Run: headless pygame with SDL's dummy video driver; simulated clock (each Clock.tick advances the game by its frame time, no real sleeping); random seed 0; keys injected as events and as key.get_pressed() state; mouse plan: one left click at the window centre at the start of phase 2, then a move to the lower-right quarter at the start of phase 3.
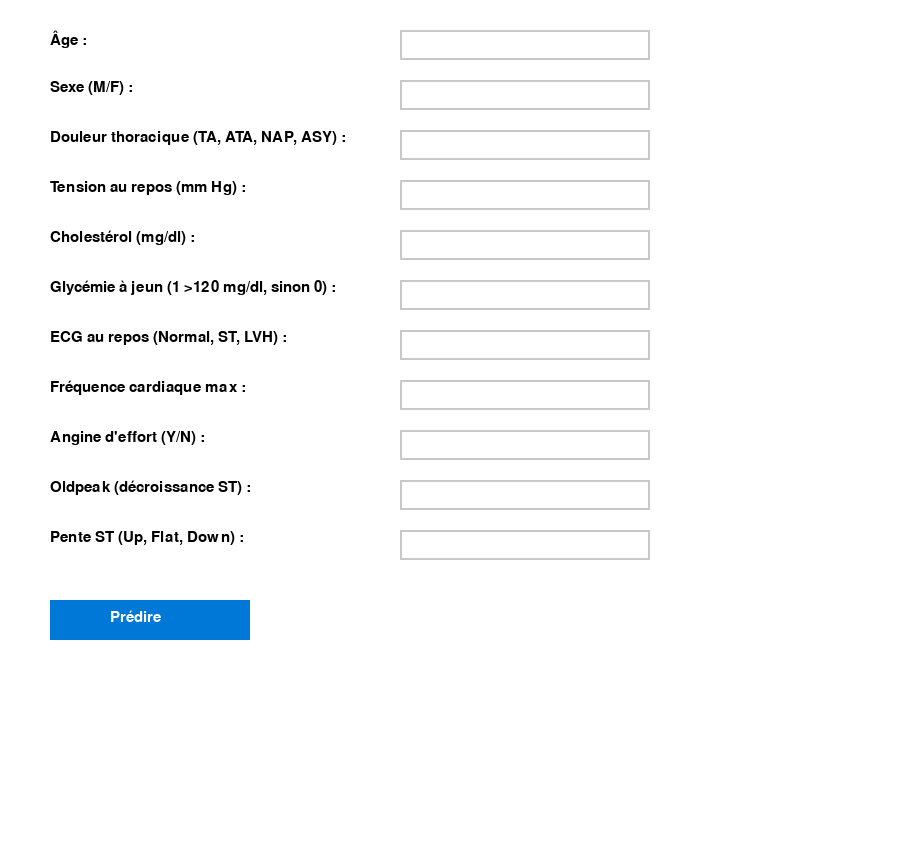
Frame 1 of 4 · flips 1–60 · no input
Frame 2 of 4 · flips 61–180 · clicked the window centre · tapped SPACE, RETURN · held RIGHT (→), D · screen unchanged from frame 1, image omitted
Frame 3 of 4 · flips 181–300 · moved the mouse to the lower-right quarter · held DOWN (↓), S · screen unchanged from frame 2, image omitted
Frame 4 of 4 · flips 301–420 · held LEFT (←), A, UP (↑), W · screen unchanged from frame 3, image omitted

The pygame program that drew these frames:


import pygame
import random

# Initialisation de Pygame
pygame.init()
pygame.font.init()

# Dimensions de la fenêtre
WIDTH, HEIGHT = 900, 850
screen = pygame.display.set_mode((WIDTH, HEIGHT))
pygame.display.set_caption("Prédiction Maladie Cardiaque")

FONT = pygame.font.SysFont('Arial', 22)
BIG_FONT = pygame.font.SysFont('Arial', 28)

# Couleurs
WHITE = (255, 255, 255)
GRAY = (200, 200, 200)
BLACK = (0, 0, 0)
BLUE = (0, 120, 215)
RED = (200, 0, 0)

# Champs requis (avec noms + descriptions formatés)
fields = {
    "age": "Âge",
    "sex": "Sexe (M/F)",
    "chestpaintype": "Douleur thoracique (TA, ATA, NAP, ASY)",
    "restingbp": "Tension au repos (mm Hg)",
    "cholesterol": "Cholestérol (mg/dl)",
    "fastingbs": "Glycémie à jeun (1 >120 mg/dl, sinon 0)",
    "restingecg": "ECG au repos (Normal, ST, LVH)",
    "maxhr": "Fréquence cardiaque max",
    "exerciseangina": "Angine d'effort (Y/N)",
    "oldpeak": "Oldpeak (décroissance ST)",
    "st_slop": "Pente ST (Up, Flat, Down)"
}

inputs = {key: '' for key in fields}
active_field = None
result_text = ""

def draw_text(surface, text, pos, font, color=BLACK):
    label = font.render(text, True, color)
    surface.blit(label, pos)

def predict_dummy_model(data):
    prediction_knn = random.choice([0, 1])
    prediction_xgb = random.choice([0, 1])
    return prediction_knn, prediction_xgb

def main():
    global active_field, result_text

    running = True
    clock = pygame.time.Clock()

    while running:
        screen.fill(WHITE)

        # Afficher les champs
        y_offset = 30
        for key, label in fields.items():
            draw_text(screen, f"{label} :", (50, y_offset), FONT)
            pygame.draw.rect(screen, BLUE if active_field == key else GRAY, (400, y_offset, 250, 30), 2)
            draw_text(screen, inputs[key], (410, y_offset + 5), FONT)
            y_offset += 50

        # Bouton prédiction
        pygame.draw.rect(screen, BLUE, (50, y_offset + 20, 200, 40))
        draw_text(screen, "Prédire", (110, y_offset + 30), FONT, WHITE)

        # Résultat
        draw_text(screen, result_text, (300, y_offset + 30), BIG_FONT, RED)

        for event in pygame.event.get():
            if event.type == pygame.QUIT:
                running = False

            elif event.type == pygame.MOUSEBUTTONDOWN:
                mx, my = event.pos
                y_check = 30
                active_field = None
                for key in fields:
                    if 400 <= mx <= 650 and y_check <= my <= y_check + 30:
                        active_field = key
                        break
                    y_check += 50
                if 50 <= mx <= 250 and y_check + 20 <= my <= y_check + 60:
                    if all(inputs[key] for key in fields):
                        knn_pred, xgb_pred = predict_dummy_model(inputs)
                        result_text = f"KNN: {'Malade' if knn_pred else 'Sain'} | XGBoost: {'Malade' if xgb_pred else 'Sain'}"
                    else:
                        result_text = "Veuillez remplir tous les champs."

            elif event.type == pygame.KEYDOWN and active_field:
                if event.key == pygame.K_BACKSPACE:
                    inputs[active_field] = inputs[active_field][:-1]
                elif event.key == pygame.K_RETURN:
                    active_field = None
                else:
                    inputs[active_field] += event.unicode

        pygame.display.flip()
        clock.tick(30)

    pygame.quit()

if __name__ == "__main__":
    main()
